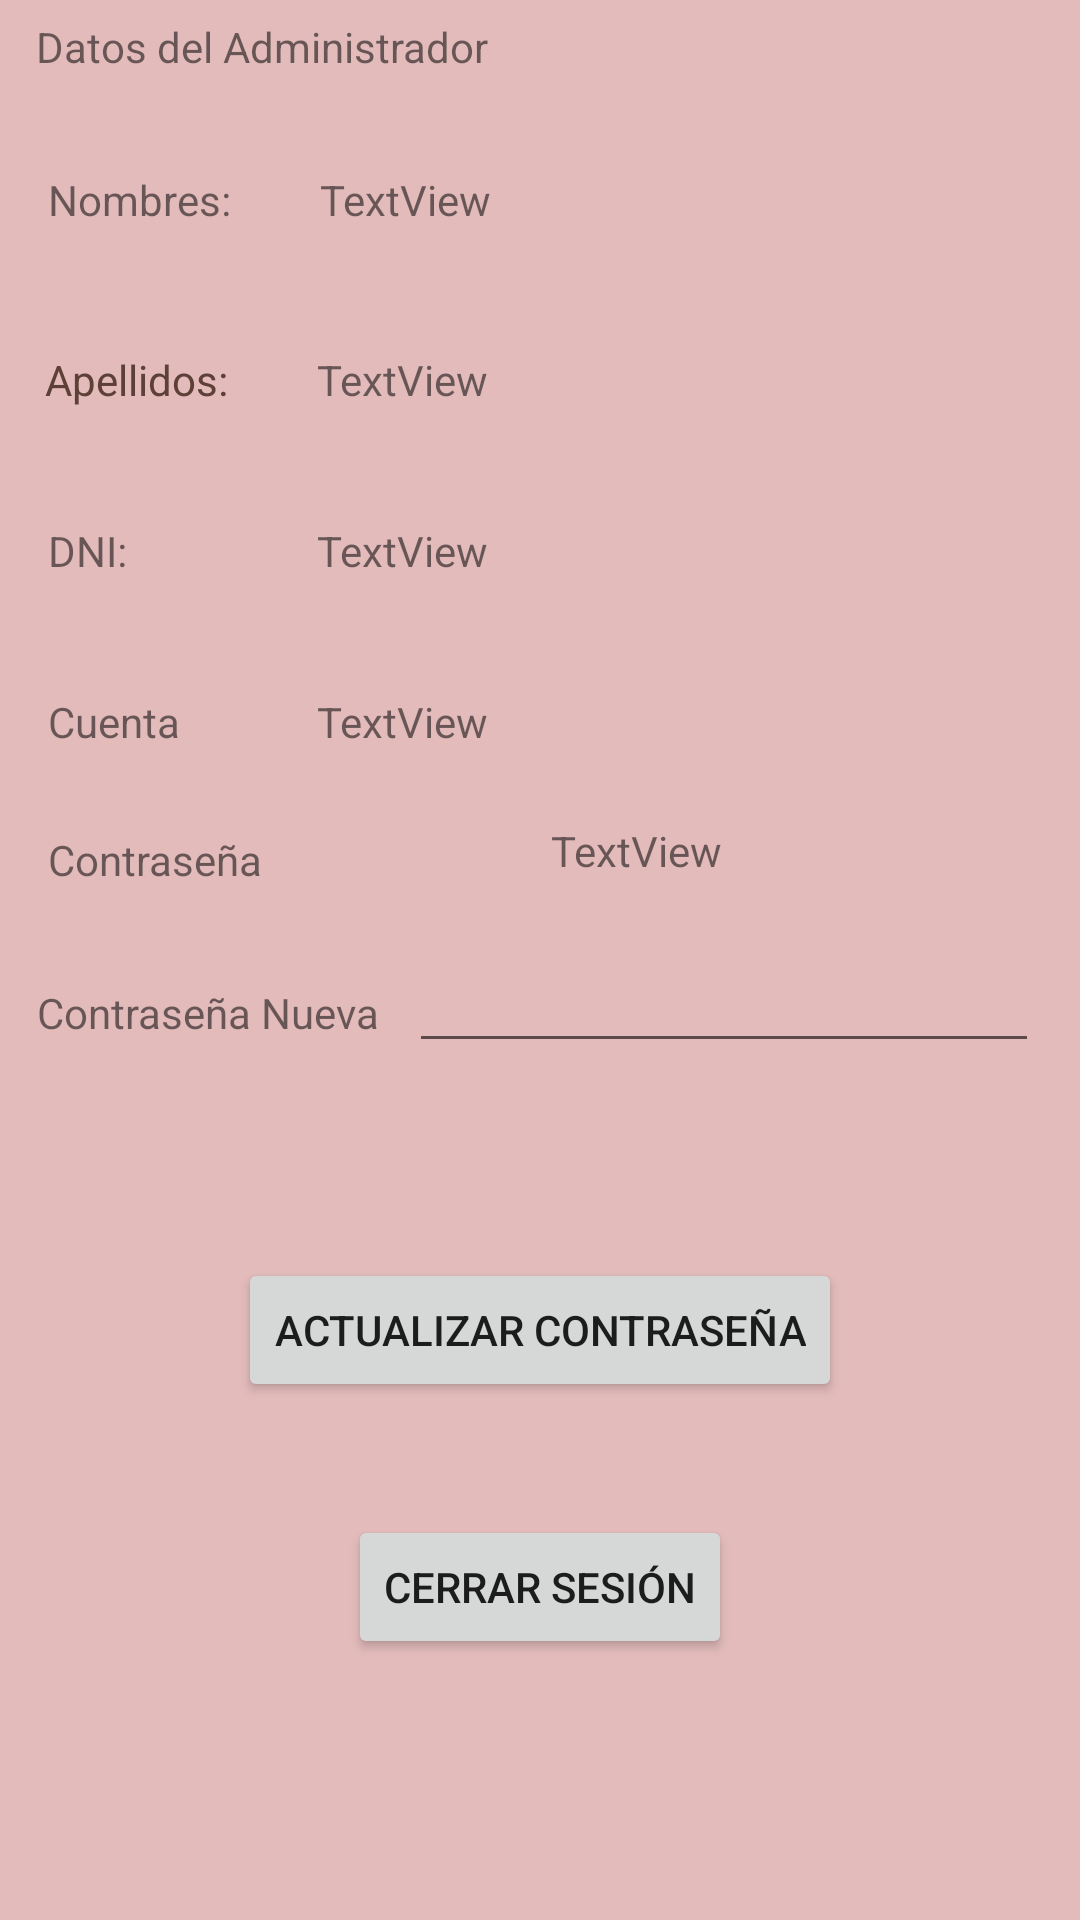

Produce the Android XML layout that renders to this screen, including the resource entries it uses.
<!-- AndroidManifest.xml: application theme Theme.Gym_is_Life_Admin -->
<!-- res/layout/fragment_perfil.xml -->
<?xml version="1.0" encoding="utf-8"?>
<androidx.constraintlayout.widget.ConstraintLayout xmlns:android="http://schemas.android.com/apk/res/android"
    xmlns:app="http://schemas.android.com/apk/res-auto"
    xmlns:tools="http://schemas.android.com/tools"
    android:id="@+id/frameLayout8"
    android:layout_width="match_parent"
    android:layout_height="match_parent"
    android:background="#E3BBBB"
    tools:context=".InicioAdmin.ui.fragments.PerfilFragment">

    <Button
        android:id="@+id/btnActualizarContra"
        android:layout_width="wrap_content"
        android:layout_height="wrap_content"
        android:layout_marginBottom="96dp"
        android:text="Actualizar Contraseña"
        app:layout_constraintBottom_toBottomOf="parent"
        app:layout_constraintEnd_toEndOf="parent"
        app:layout_constraintStart_toStartOf="parent"
        app:layout_constraintTop_toBottomOf="@+id/plContraNew"
        app:layout_constraintVertical_bias="0.459" />

    <TextView
        android:id="@+id/tvSaludoInicioAdmin6"
        android:layout_width="342dp"
        android:layout_height="0dp"
        android:layout_marginTop="40dp"
        android:layout_marginBottom="507dp"
        android:text="¡Hola, Admin!"
        android:textSize="34sp"
        android:textStyle="bold"
        app:layout_constraintBottom_toTopOf="@+id/btCerrar"
        app:layout_constraintEnd_toEndOf="parent"
        app:layout_constraintHorizontal_bias="0.098"
        app:layout_constraintStart_toStartOf="parent"
        app:layout_constraintTop_toTopOf="parent" />

    <TextView
        android:id="@+id/TVCorreoadmin"
        android:layout_width="wrap_content"
        android:layout_height="wrap_content"
        android:layout_marginStart="16dp"
        android:layout_marginTop="38dp"
        android:text="@string/valNavCuenta"
        app:layout_constraintStart_toStartOf="parent"
        app:layout_constraintTop_toBottomOf="@+id/TVDni2" />

    <TextView
        android:id="@+id/tvCont"
        android:layout_width="wrap_content"
        android:layout_height="wrap_content"
        android:layout_marginStart="16dp"
        android:layout_marginTop="84dp"
        android:text="Contraseña"
        app:layout_constraintStart_toStartOf="parent"
        app:layout_constraintTop_toBottomOf="@+id/TVDni2" />

    <TextView
        android:id="@+id/tvCont2"
        android:layout_width="wrap_content"
        android:layout_height="wrap_content"
        android:layout_marginTop="32dp"
        android:text="Contraseña Nueva"
        app:layout_constraintEnd_toEndOf="parent"
        app:layout_constraintHorizontal_bias="0.05"
        app:layout_constraintStart_toStartOf="parent"
        app:layout_constraintTop_toBottomOf="@+id/tvCont" />

    <TextView
        android:id="@+id/TVDni2"
        android:layout_width="wrap_content"
        android:layout_height="wrap_content"
        android:layout_marginStart="16dp"
        android:layout_marginTop="38dp"
        android:text="DNI:"
        app:layout_constraintStart_toStartOf="parent"
        app:layout_constraintTop_toBottomOf="@+id/TVApellidos2" />

    <TextView
        android:id="@+id/tvCuenta"
        android:layout_width="wrap_content"
        android:layout_height="wrap_content"
        android:layout_marginTop="38dp"
        android:text="TextView"
        app:layout_constraintStart_toStartOf="@+id/tvDniAdmin"
        app:layout_constraintTop_toBottomOf="@+id/tvDniAdmin" />

    <TextView
        android:id="@+id/tvContrase"
        android:layout_width="wrap_content"
        android:layout_height="wrap_content"
        android:layout_marginStart="96dp"
        android:layout_marginTop="24dp"
        android:text="TextView"
        app:layout_constraintEnd_toEndOf="parent"
        app:layout_constraintHorizontal_bias="0.0"
        app:layout_constraintStart_toEndOf="@+id/tvCont"
        app:layout_constraintTop_toBottomOf="@+id/tvCuenta" />

    <TextView
        android:id="@+id/TVApellidos2"
        android:layout_width="wrap_content"
        android:layout_height="wrap_content"
        android:layout_marginStart="15dp"
        android:layout_marginTop="41dp"
        android:text="Apellidos:"
        android:textColor="#5D4037"
        app:layout_constraintStart_toStartOf="parent"
        app:layout_constraintTop_toBottomOf="@+id/TVNombres2" />

    <TextView
        android:id="@+id/TVNombres2"
        android:layout_width="wrap_content"
        android:layout_height="wrap_content"
        android:layout_marginStart="16dp"
        android:layout_marginTop="32dp"
        android:text="Nombres:"
        app:layout_constraintStart_toStartOf="parent"
        app:layout_constraintTop_toBottomOf="@+id/twDatos2" />

    <TextView
        android:id="@+id/twDatos2"
        android:layout_width="wrap_content"
        android:layout_height="wrap_content"
        android:layout_marginStart="12dp"
        android:layout_marginTop="8dp"
        android:text="Datos del Administrador"
        android:textSize="14sp"
        app:layout_constraintStart_toStartOf="parent"
        app:layout_constraintTop_toBottomOf="@+id/tvSaludoInicioAdmin6" />

    <TextView
        android:id="@+id/tvDniAdmin"
        android:layout_width="wrap_content"
        android:layout_height="wrap_content"
        android:layout_marginTop="38dp"
        android:text="TextView"
        app:layout_constraintStart_toStartOf="@+id/tvApellidoAdmin"
        app:layout_constraintTop_toBottomOf="@+id/tvApellidoAdmin" />

    <TextView
        android:id="@+id/tvNombreAdmin"
        android:layout_width="wrap_content"
        android:layout_height="wrap_content"
        android:layout_marginStart="1dp"
        android:layout_marginTop="32dp"
        android:text="TextView"
        app:layout_constraintStart_toStartOf="@+id/tvApellidoAdmin"
        app:layout_constraintTop_toBottomOf="@+id/twDatos2" />

    <TextView
        android:id="@+id/tvApellidoAdmin"
        android:layout_width="wrap_content"
        android:layout_height="wrap_content"
        android:layout_marginTop="41dp"
        android:text="TextView"
        app:layout_constraintEnd_toEndOf="@+id/twDatos2"
        app:layout_constraintTop_toBottomOf="@+id/tvNombreAdmin" />

    <EditText
        android:id="@+id/plContraNew"
        android:layout_width="wrap_content"
        android:layout_height="wrap_content"
        android:layout_marginTop="20dp"
        android:layout_marginEnd="4dp"
        android:ems="10"
        android:inputType="textPassword"
        app:layout_constraintEnd_toEndOf="parent"
        app:layout_constraintHorizontal_bias="0.507"
        app:layout_constraintStart_toEndOf="@+id/tvCont2"
        app:layout_constraintTop_toBottomOf="@+id/tvContrase" />

    <Button
        android:id="@+id/btCerrar"
        android:layout_width="wrap_content"
        android:layout_height="wrap_content"
        android:layout_marginBottom="87dp"
        android:text="Cerrar Sesión"
        app:layout_constraintBottom_toBottomOf="parent"
        app:layout_constraintEnd_toEndOf="parent"
        app:layout_constraintStart_toStartOf="parent"
        app:layout_constraintTop_toBottomOf="@+id/tvSaludoInicioAdmin6" />

</androidx.constraintlayout.widget.ConstraintLayout>
<!-- resources referenced by this layout -->
<resources>
  <string name="valNavCuenta">Cuenta</string>
  <style name="Theme.Gym_is_Life_Admin" parent="Theme.MaterialComponents.DayNight.DarkActionBar">
          
          <item name="colorPrimary">@color/purple_500</item>
          <item name="colorPrimaryVariant">@color/purple_700</item>
          <item name="colorOnPrimary">@color/white</item>
          
          <item name="colorSecondary">@color/teal_200</item>
          <item name="colorSecondaryVariant">@color/teal_700</item>
          <item name="colorOnSecondary">@color/black</item>
          
          <item name="android:statusBarColor" tools:targetApi="l">?attr/colorPrimaryVariant</item>
          
      </style>
  <!-- not gathered from this repository: default colours our renderer supplied (Android Studio template values) -->
  <color name="purple_500">#FF6200EE</color>
  <color name="purple_700">#FF3700B3</color>
  <color name="teal_200">#FF03DAC5</color>
  <color name="teal_700">#FF018786</color>
  <color name="black">#FF000000</color>
  <color name="white">#FFFFFFFF</color>
</resources>
